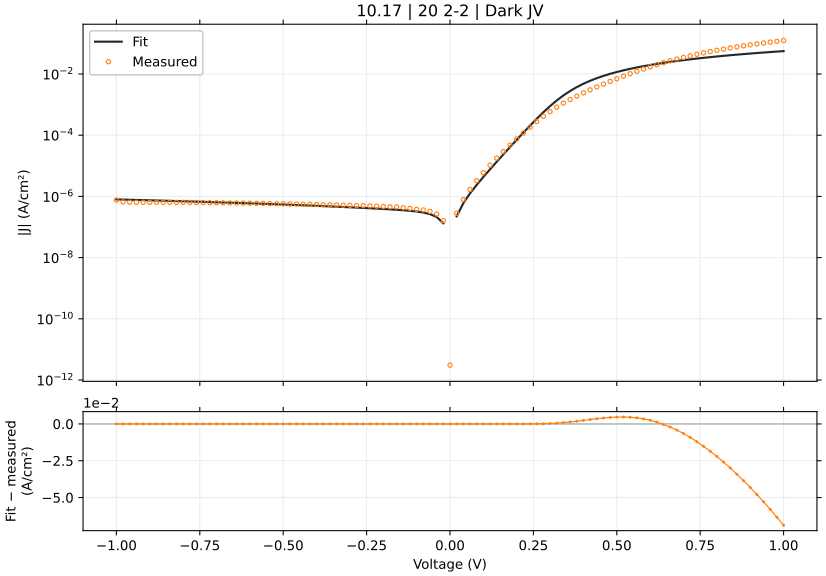

The file beside this chart, header and first rows:
voltage_V, J_measured_A_cm2_signed, J_fitted_A_cm2_signed, J_diode_A_cm2_signed, J_ohmic_A_cm2_signed, J_nonohmic_A_cm2_signed, engine_relative_error, J_fit_minus_measured_A_cm2
-1.0, -7.575622e-07, -7.975287044835311e-07, -2.8802180093811157e-07, -5.094069054594778e-07, -9.999808594179529e-11, 5.276, -3.996650448353117e-08
-0.98, -6.618133e-07, -7.873358041413253e-07, -2.8802180093789875e-07, -4.992187380200667e-07, -9.526518335980691e-11, 18.97, -1.2552250414132523e-07
-0.96, -6.462e-07, -7.771430371136641e-07, -2.8802180093752897e-07, -4.890305705799764e-07, -9.066559615869035e-11, 20.26, -1.3094303711366413e-07
-0.94, -6.433111e-07, -7.669504023053625e-07, -2.8802180093688633e-07, -4.788424031392126e-07, -8.619822926354504e-11, 19.22, -1.236393023053625e-07
-0.92, -6.440556e-07, -7.567578986073728e-07, -2.880218009357697e-07, -4.6865423569778094e-07, -8.186197382217215e-11, 17.5, -1.1270229860737278e-07
-0.9, -6.442911e-07, -7.465655248962492e-07, -2.8802180093382923e-07, -4.5846606825568704e-07, -7.765570673288856e-11, 15.87, -1.022744248962492e-07
-0.88, -6.443333e-07, -7.363732800335394e-07, -2.880218009304571e-07, -4.4827790081293685e-07, -7.35782901454647e-11, 14.28, -9.203998003353944e-08
-0.86, -6.4382e-07, -7.261811628650663e-07, -2.880218009245972e-07, -4.3808973336953613e-07, -6.96285709330191e-11, 12.79, -8.236116286506626e-08
-0.84, -6.386844e-07, -7.159891722200375e-07, -2.880218009144141e-07, -4.279015659254909e-07, -6.580538013247631e-11, 12.1, -7.730477222003749e-08
-0.82, -6.391422e-07, -7.057973069098767e-07, -2.880218008967185e-07, -4.177133984808072e-07, -6.210753235093563e-11, 10.43, -6.665510690987668e-08
-0.8, -6.383889e-07, -6.95605565726594e-07, -2.880218008659678e-07, -4.075252310354912e-07, -5.853382513500572e-11, 8.963, -5.7216665726594025e-08
-0.78, -6.351178e-07, -6.854139474403796e-07, -2.8802180081253073e-07, -3.973370635895491e-07, -5.508303829982658e-11, 7.919, -5.0296147440379596e-08
-0.76, -6.3084e-07, -6.752224507958718e-07, -2.880218007196703e-07, -3.871488961429874e-07, -5.175393321412095e-11, 7.035, -4.438245079587176e-08
-0.74, -6.278e-07, -6.650310745061514e-07, -2.880218005583016e-07, -3.7696072869581253e-07, -4.854525203718081e-11, 5.93, -3.7231074506151315e-08
-0.72, -6.243067e-07, -6.548398172428173e-07, -2.880218002778827e-07, -3.667725612480314e-07, -4.545571690319569e-11, 4.891, -3.0533117242817374e-08
-0.7, -6.2064e-07, -6.446486776192824e-07, -2.880217997905836e-07, -3.5658439379965096e-07, -4.2484029047752256e-11, 3.868, -2.4008677619282444e-08
-0.68, -6.165444e-07, -6.344576541623273e-07, -2.880217989437779e-07, -3.4639622635067884e-07, -3.962886787066829e-11, 2.905, -1.7913254162327384e-08
-0.66, -6.133111e-07, -6.242667452632897e-07, -2.8802179747223814e-07, -3.36208058901123e-07, -3.68888899285488e-11, 1.786, -1.0955645263289622e-08
-0.64, -6.093e-07, -6.140759490939071e-07, -2.880217949150645e-07, -3.26019891450993e-07, -3.426272784954906e-11, 0.7838, -4.775949093907091e-09
-0.62, -6.0526e-07, -6.038852634607883e-07, -2.880217904713267e-07, -3.1583172400029985e-07, -3.174898916176978e-11, 0.2271, 1.3747365392116907e-09
-0.6, -6.004244e-07, -5.936946855532884e-07, -2.8802178274920494e-07, -3.05643556549058e-07, -2.9346255025464235e-11, 1.121, 6.7297144467116e-09
-0.58, -5.959622e-07, -5.835042115062044e-07, -2.8802176933005954e-07, -2.9545538909728706e-07, -2.7053078857763234e-11, 2.09, 1.2457988493795592e-08
-0.56, -5.904511e-07, -5.733138356407431e-07, -2.8802174601089034e-07, -2.85267221645016e-07, -2.4867984836871256e-11, 2.902, 1.713726435925683e-08
-0.54, -5.844778e-07, -5.631235491464785e-07, -2.880217054879184e-07, -2.750790541922896e-07, -2.2789466270592936e-11, 3.654, 2.135425085352151e-08
-0.52, -5.789978e-07, -5.529333377919673e-07, -2.880216350689753e-07, -2.648908867391805e-07, -2.081598381152933e-11, 4.502, 2.606446220803277e-08
-0.5, -5.729089e-07, -5.427431779475054e-07, -2.880215126981983e-07, -2.547027192858089e-07, -1.894596349823482e-11, 5.265, 3.016572205249466e-08
-0.48, -5.668733e-07, -5.325530296749078e-07, -2.8802130004793133e-07, -2.4451455183237843e-07, -1.7177794597910644e-11, 6.054, 3.432027032509228e-08
-0.46, -5.602556e-07, -5.223628247206077e-07, -2.8802093051414936e-07, -2.343263843792367e-07, -1.5509827221651854e-11, 6.763, 3.7892775279392373e-08
-0.44, -5.541467e-07, -5.121724456521228e-07, -2.8802028835546325e-07, -2.241382169269819e-07, -1.3940369677624336e-11, 7.575, 4.197425434787725e-08
-0.42, -5.477089e-07, -5.019816896040174e-07, -2.8801917244184936e-07, -2.1395004947664751e-07, -1.246768552051344e-11, 8.349, 4.572721039598257e-08
-0.4, -5.408222e-07, -4.917902052791413e-07, -2.880172332588716e-07, -2.0376188203002305e-07, -1.1089990246727859e-11, 9.066, 4.90319947208587e-08
-0.38, -5.348956e-07, -4.815973834743228e-07, -2.880138634365374e-07, -1.9357371459021182e-07, -9.805447573579738e-12, 9.964, 5.329821652567719e-08
-0.36, -5.284e-07, -4.714021668432452e-07, -2.880080075154189e-07, -1.8338554716260012e-07, -8.61216522618379e-12, 10.79, 5.69978331567548e-08
-0.34, -5.229822e-07, -4.612027193137183e-07, -2.8799783136704024e-07, -1.7319737975654107e-07, -7.508190136984089e-12, 11.81, 6.177948068628175e-08
-0.32, -5.165022e-07, -4.5099585161918843e-07, -2.879801477279693e-07, -1.6300921238828115e-07, -6.491502937992669e-12, 12.68, 6.550634838081156e-08
-0.3, -5.108511e-07, -4.4077602301729613e-07, -2.8794941791965796e-07, -1.5282104508604552e-07, -5.560011592625814e-12, 13.72, 7.007507698270389e-08
-0.28, -5.037378e-07, -4.305336065265222e-07, -2.878960170836782e-07, -1.426328778988751e-07, -4.711543968904176e-12, 14.53, 7.320419347347788e-08
-0.26, -4.974711e-07, -4.2025187433971007e-07, -2.878032195886336e-07, -1.3244471091198312e-07, -3.943839093342212e-12, 15.52, 7.721922566028992e-08
-0.24, -4.890244e-07, -4.0990175922239386e-07, -2.876419604122159e-07, -1.222565442734413e-07, -3.25453673666316e-12, 16.18, 7.912264077760613e-08
-0.22, -4.793778e-07, -3.9943275112588805e-07, -2.873617317204797e-07, -1.1206837824055334e-07, -2.641164855002599e-12, 16.68, 7.994504887411191e-08
-0.2, -4.686244e-07, -3.887570777703699e-07, -2.86874763385708e-07, -1.0188021326044087e-07, -2.1011242210544832e-12, 17.04, 7.986732222963012e-08
-0.18, -4.557222e-07, -3.7772221446500114e-07, -2.860285326856297e-07, -9.169205011008142e-08, -1.6316692900016608e-12, 17.12, 7.799998553499886e-08
-0.16, -4.520578e-07, -3.6606311314422224e-07, -2.845579931206778e-07, -8.150389013965888e-08, -1.2298838855016989e-12, 19.02, 8.599468685577776e-08
-0.14, -4.252467e-07, -3.5331918877962565e-07, -2.82002560434652e-07, -7.131573569544393e-08, -8.926495297060141e-13, 16.91, 7.192751122037437e-08
-0.12, -4.0336e-07, -3.386900639427608e-07, -2.7756185648520124e-07, -6.112759085464692e-08, -6.16602912621328e-13, 16.03, 6.466993605723919e-08
-0.1, -3.797222e-07, -3.207848935915899e-07, -2.6984503281268314e-07, -5.0939462702385116e-08, -3.9807652161780905e-13, 15.52, 5.893730640841011e-08
-0.08, -3.603644e-07, -2.971867689787697e-07, -2.564351724166707e-07, -4.075136355065672e-08, -2.330114423000189e-13, 17.53, 6.31776310212303e-08
-0.06, -3.229067e-07, -2.636958062614225e-07, -2.3313237464729472e-07, -3.0563314794130685e-08, -1.1681999713715774e-13, 18.34, 5.9210893738577494e-08
-0.04, -2.647644e-07, -2.1301396378877768e-07, -1.9263856603323955e-07, -2.0375353609831656e-08, -4.414570646477534e-14, 19.55, 5.1750436211222346e-08
-0.02, -1.613489e-07, -1.3246000971726754e-07, -1.2227245675613518e-07, -1.018754459734553e-08, -8.363786830290831e-15, 17.9, 2.8888890282732464e-08
0.0, 3.065972e-12, 0.0, 0.0, 0.0, 0.0, 99.99, -3.065972e-12
0.02, 2.814689e-07, 2.226468546963539e-07, 2.1245976115780691e-07, 1.0187085175665372e-08, 8.362881634657749e-15, 20.9, -5.882204530364612e-08
0.04, 7.864756e-07, 6.019765874082328e-07, 5.81603171081264e-07, 2.0373372191564904e-08, 4.413540399955984e-14, 23.46, -1.844990125917672e-07
0.06, 1.686793e-06, 1.2534628331623734e-06, 1.2229044435762864e-06, 3.055827281233644e-08, 1.1677375061287153e-13, 25.69, -4.3333016683762654e-07
0.08, 3.278304e-06, 2.377528885710336e-06, 2.3367878867845568e-06, 4.074076605973887e-08, 2.328660403148612e-13, 27.48, -9.007751142896642e-07
0.1, 5.976216e-06, 4.321733617854941e-06, 4.270814138729815e-06, 5.0919081430753335e-08, 3.9769437231017404e-13, 27.68, -1.6544823821450593e-06
0.12, 1.044288e-05, 7.687860552562918e-06, 7.626769783491836e-06, 6.109015337410925e-08, 6.1569697157938e-13, 26.38, -2.7550194474370824e-06
0.14, 1.785062e-05, 1.3515097769565632e-05, 1.344384819077717e-05, 7.124868815174872e-08, 8.906367147182438e-13, 24.29, -4.335522230434368e-06
0.16, 2.930639e-05, 2.3589708021804313e-05, 2.3508321209855242e-05, 8.138558634528806e-08, 1.2256037818943873e-12, 19.51, -5.716681978195688e-06
0.18, 4.727328e-05, 4.0957799217704835e-05, 4.086631226410329e-05, 9.148533074693988e-08, 1.6228545980194666e-12, 13.36, -6.315480782295164e-06
... 41 more rows
